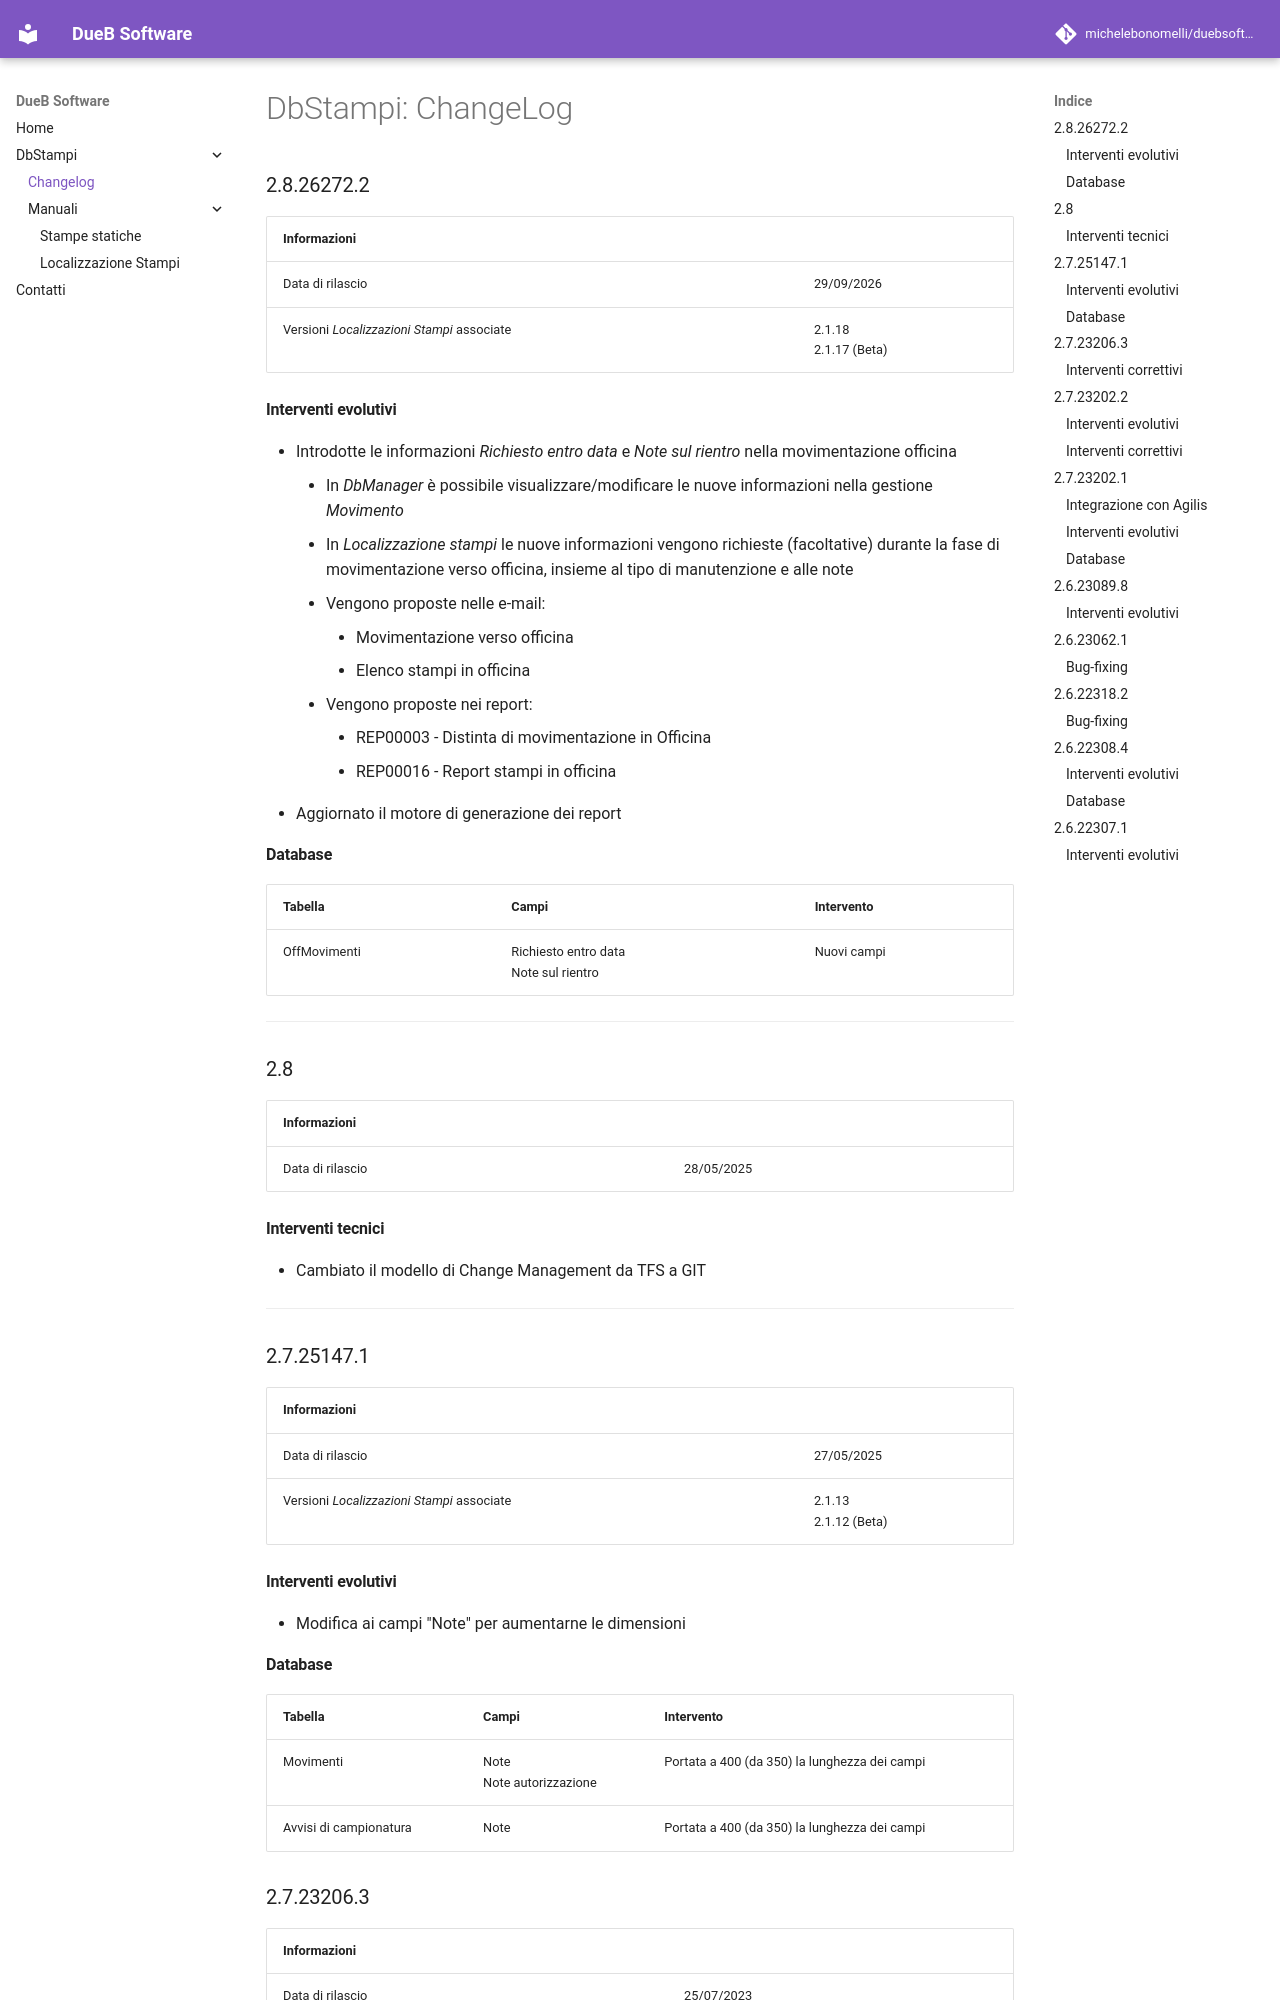

repository: michelebonomelli/duebsoftware-docs · page: 2.8.26272.2/products/dbstampi/changelog/index.html · generator: mkdocs

# DbStampi: ChangeLog

## DEV

| Informazioni | |
| --- | --- |
| Data di rilascio | TBD |

### Interventi evolutivi

- Miglioramenti *DbManager*
   - Introdotta la ricerca

## 2.8.26272.2

| Informazioni | |
| --- | --- |
| Data di rilascio | 29/09/2026 |
| Versioni *Localizzazioni Stampi* associate | 2.1.18</br>2.1.17 (Beta) |

### Interventi evolutivi

- Introdotte le informazioni *Richiesto entro data* e *Note sul rientro* nella movimentazione officina
   - In *DbManager* è possibile visualizzare/modificare le nuove informazioni nella gestione *Movimento*
   - In *Localizzazione stampi* le nuove informazioni vengono richieste (facoltative) durante la fase di movimentazione verso officina, insieme al tipo di manutenzione e alle note
       - Vengono proposte nelle e-mail:
           - Movimentazione verso officina
           - Elenco stampi in officina
       - Vengono proposte nei report:
           - REP00003 - Distinta di movimentazione in Officina
           - REP00016 - Report stampi in officina
- Aggiornato il motore di generazione dei report

### Database

| Tabella | Campi | Intervento |
| --- | --- | --- |
| OffMovimenti | Richiesto entro data</br>Note sul rientro | Nuovi campi |

---

## 2.8

| Informazioni | |
| --- | --- |
| Data di rilascio | 28/05/2025 |

### Interventi tecnici

- Cambiato il modello di Change Management da TFS a GIT

---

## 2.7.25147.1

| Informazioni | |
| --- | --- |
| Data di rilascio | 27/05/2025 |
| Versioni *Localizzazioni Stampi* associate | 2.1.13</br>2.1.12 (Beta) |

### Interventi evolutivi

- Modifica ai campi "Note" per aumentarne le dimensioni

### Database

| Tabella | Campi | Intervento |
| --- | --- | --- |
| Movimenti | Note</br>Note autorizzazione | Portata a 400 (da 350) la lunghezza dei campi |
| Avvisi di campionatura | Note | Portata a 400 (da 350) la lunghezza dei campi |

## 2.7.23206.3

| Informazioni | |
| --- | --- |
| Data di rilascio | 25/07/2023 |

### Interventi correttivi

- Risolto un errore in fase di autorizzazione movimento dall'applicazione *Localizzazione Stampi*

---

## 2.7.23202.2

| Informazioni | |
| --- | --- |
| Data di rilascio | 21/07/2023 |

### Interventi evolutivi

- Miglioramenti in DbManager:
   - Aggiunta la colonna *Info aggiuntive* nell'esportazione Excel dei log
   - Aggiunta la funzione *Strumenti/Database/Registrazioni app*, che consente di tenere traccia delle versioni delle app che si connettono

### Interventi correttivi

- Risolto un errore che non consentiva il caricamento del dettaglio movimento se l'articolo legato al movimento era stato rimosso dal Db
- Risolto un errore sul filtro *Articolo* nella pagina *Elenco movimenti* che non si puliva con il comando *Reset*

---
